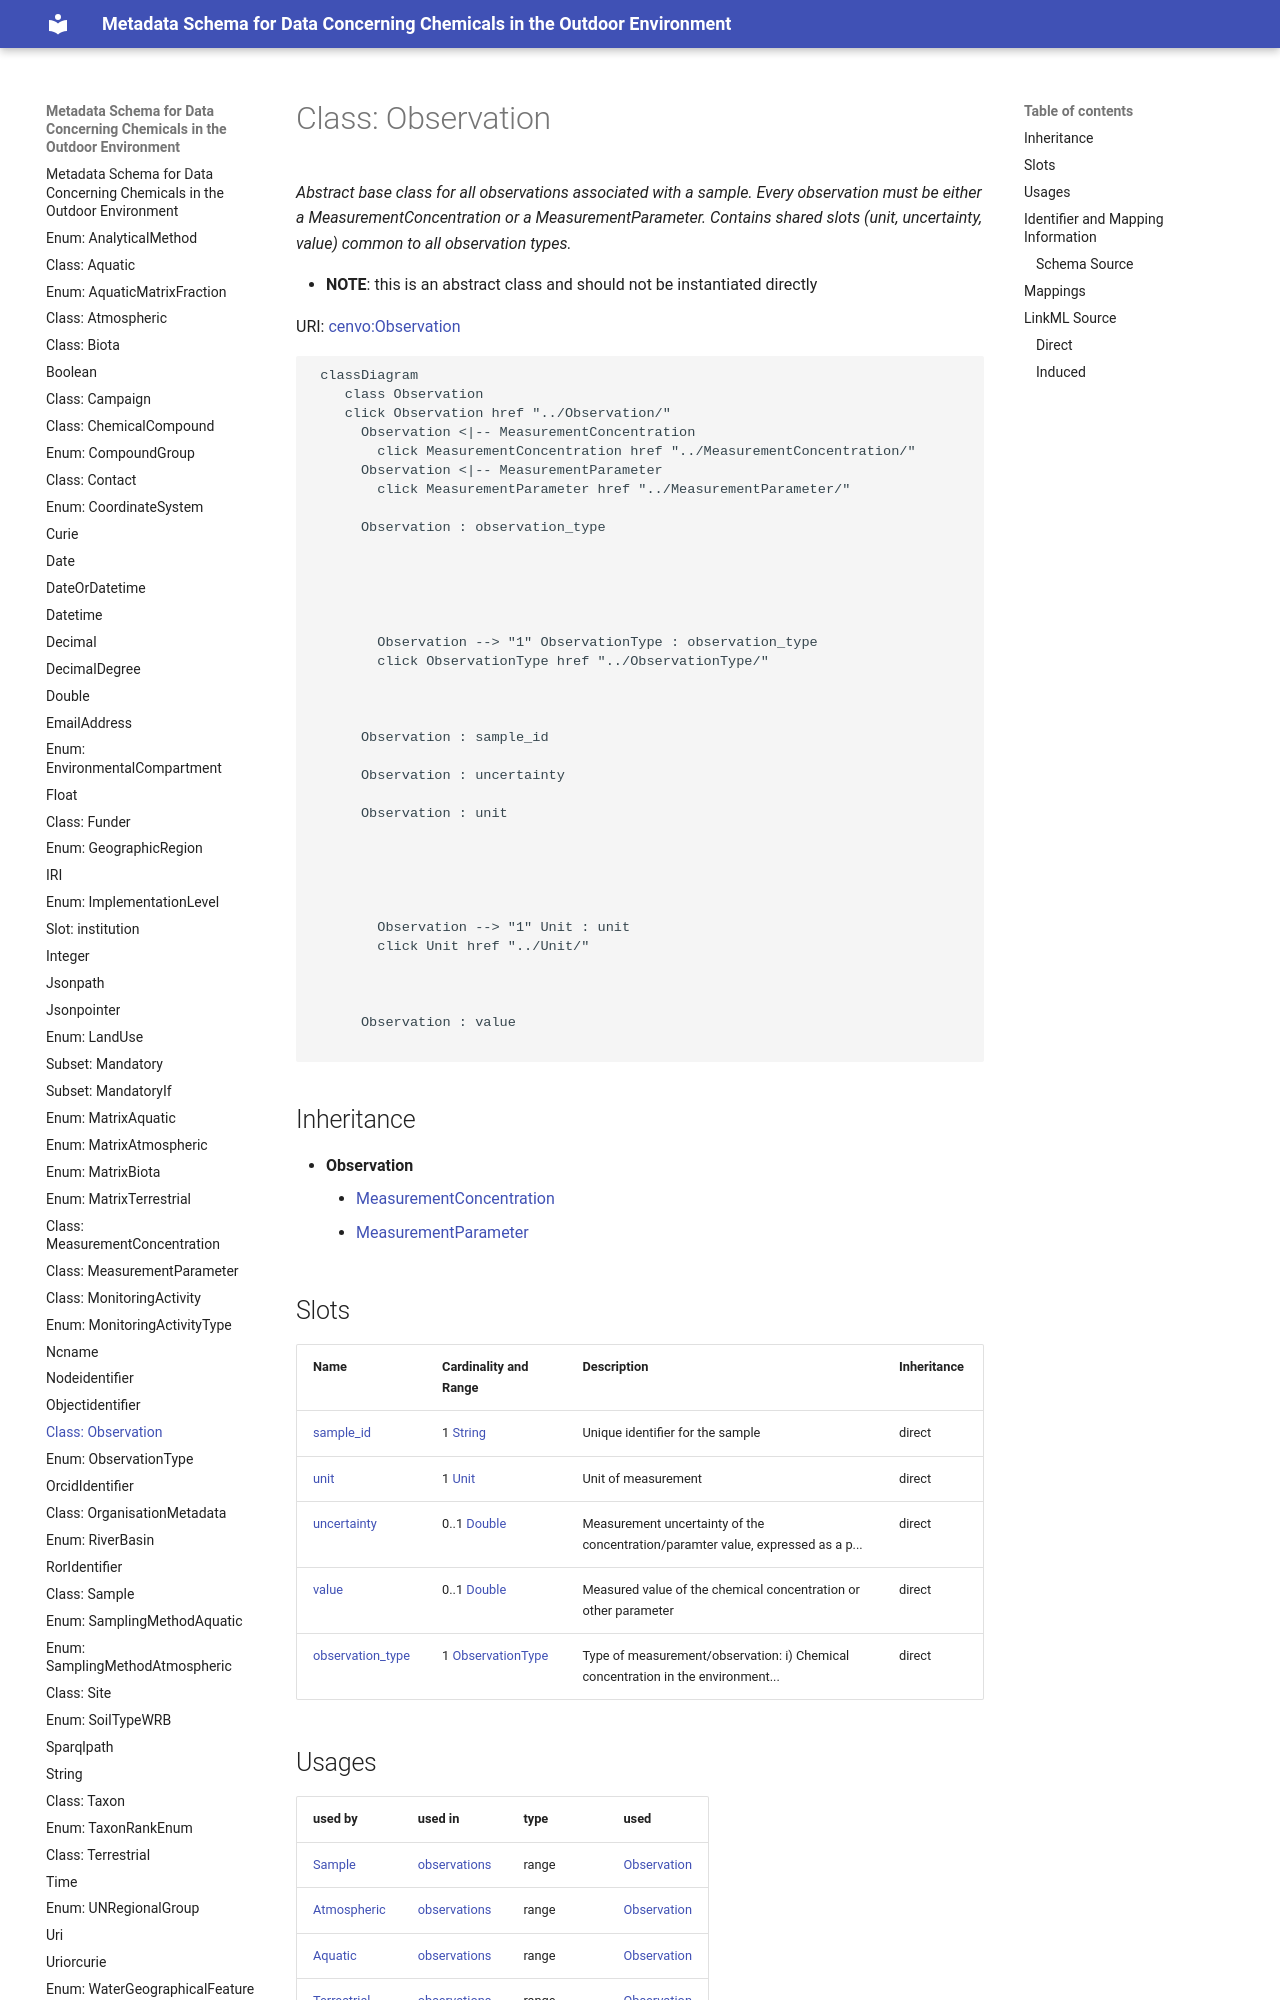

repository: eu-parc/schema_chemicalsOutdoorEnvironment · page: Observation/index.html · generator: mkdocs




```mermaid
 classDiagram
    class Observation
    click Observation href "../Observation"
      Observation <|-- MeasurementConcentration
        click MeasurementConcentration href "../MeasurementConcentration"
      Observation <|-- MeasurementParameter
        click MeasurementParameter href "../MeasurementParameter"
